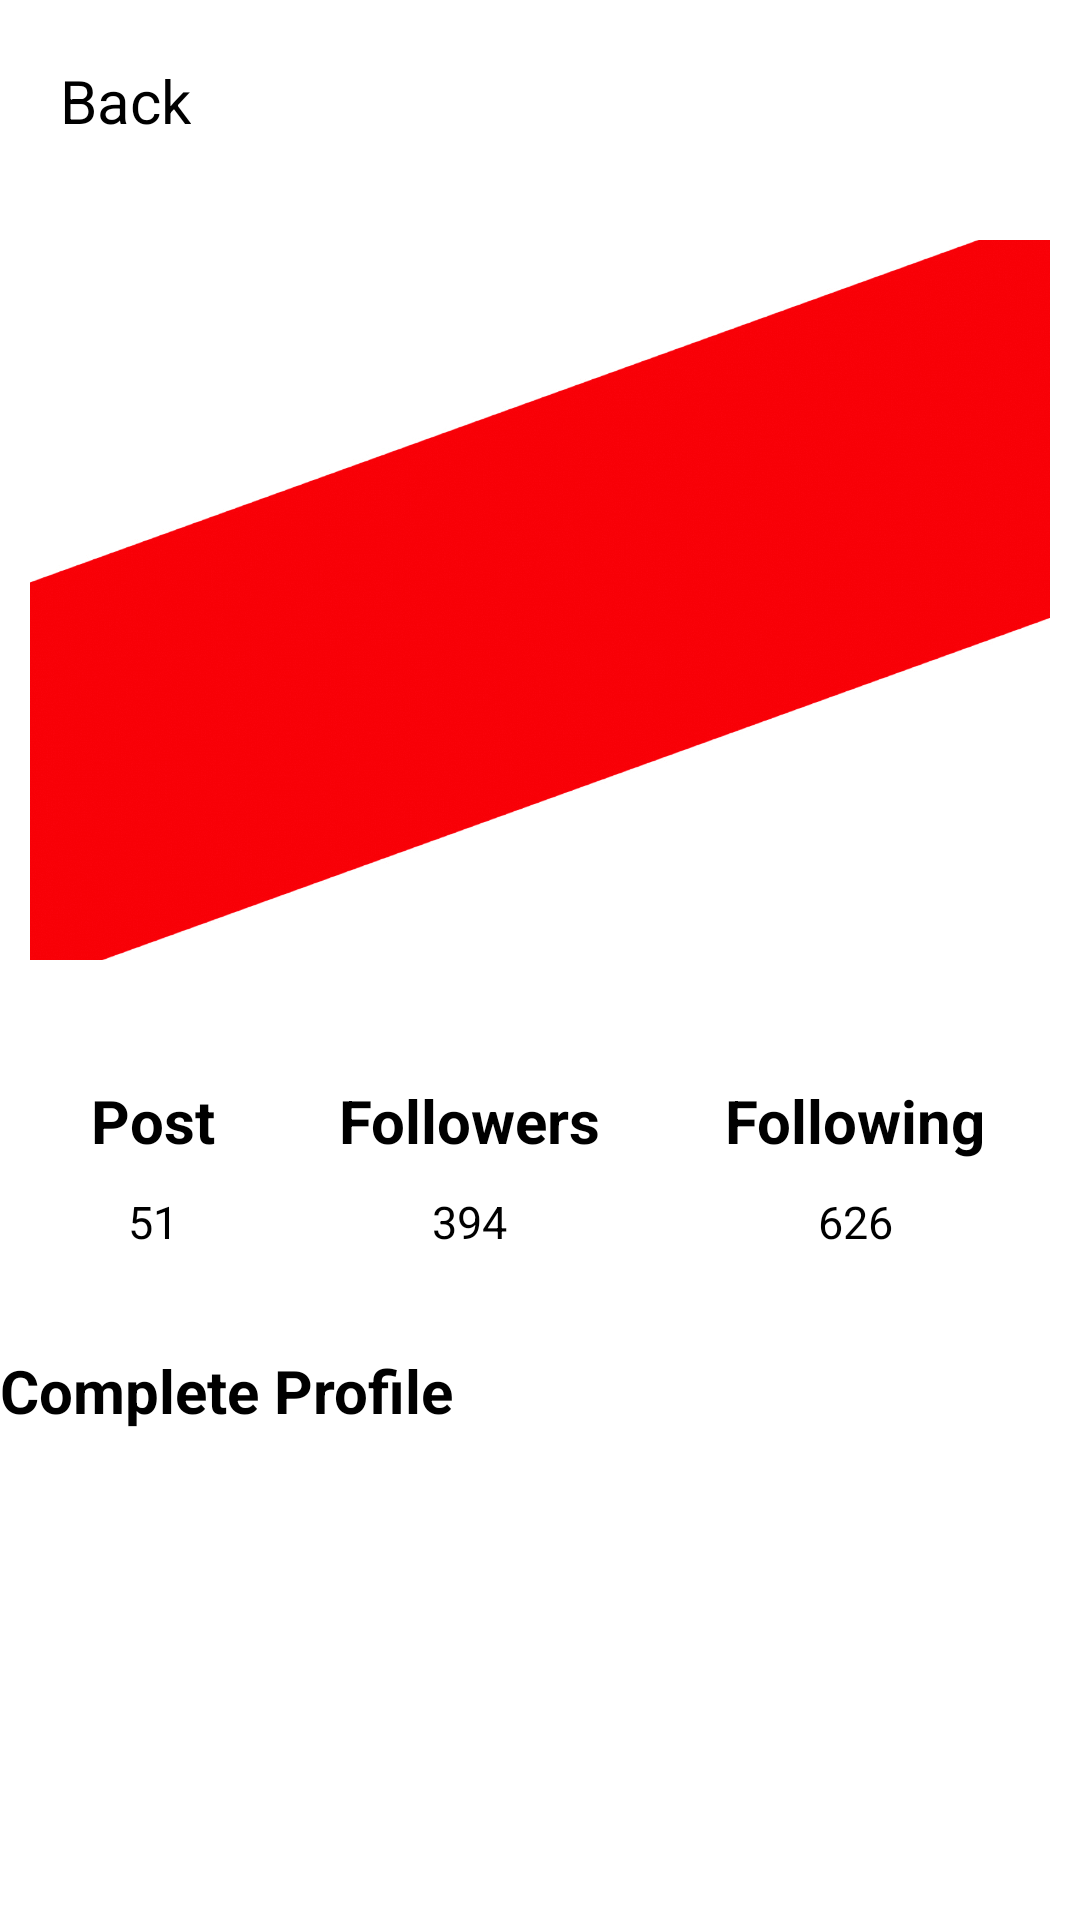

Produce the Android XML layout that renders to this screen, including the resource entries it uses.
<!-- AndroidManifest.xml: application theme Theme.Designing_Images -->
<!-- res/layout/activity_main.xml -->
<?xml version="1.0" encoding="utf-8"?>
<LinearLayout xmlns:android="http://schemas.android.com/apk/res/android"
    xmlns:app="http://schemas.android.com/apk/res-auto"
    xmlns:tools="http://schemas.android.com/tools"
    android:layout_width="match_parent"
    android:layout_height="match_parent"
    android:orientation="vertical"
    tools:context=".MainActivity">


    <RelativeLayout
        android:layout_width="match_parent"
        android:layout_height="50dp"
        android:layout_margin="10dp">

        <TextView
            style="@style/TextView_normal"
            android:id="@+id/back"
            android:text="Back"/>

        <ImageView
            style="@style/TextView_normal"
            android:layout_alignParentEnd="true"
            android:src="@drawable/ic_baseline_more_horiz_24" />
    </RelativeLayout>

    <FrameLayout
        android:layout_width="match_parent"
        android:layout_height="240dp"
        android:layout_margin="10dp">


        <ImageView
            android:layout_width="match_parent"
            android:layout_height="match_parent"
            android:src="@drawable/img"
            android:scaleType="fitXY"/>

        <ImageView
            android:layout_width="match_parent"
            android:layout_height="match_parent"
            android:src="@drawable/ic_launcher_foreground" />


    </FrameLayout>

    <LinearLayout
        android:layout_width="match_parent"
        android:layout_height="100dp"
        android:orientation="horizontal"
        android:weightSum="1"
        android:layout_margin="10dp">
        <LinearLayout
            android:layout_width="wrap_content"
            android:layout_height="wrap_content"
            android:orientation="vertical"
            android:layout_margin="10dp"
            android:layout_weight="0.3"
            android:id="@+id/first">

            <TextView
               style="@style/followers"
                android:text="@string/post"/>

            <TextView
                android:text="@string/post1"
                style="@style/rating" />


        </LinearLayout>
        <LinearLayout
            android:layout_width="wrap_content"
            android:layout_height="wrap_content"
            android:orientation="vertical"
            android:id="@+id/second"
            android:layout_margin="10dp"
            android:layout_weight="0.3">
            <TextView
                style="@style/followers"
                android:text="@string/followers"

                android:layout_weight="0.5"/>

            <TextView
                android:text="@string/followers1"
                style="@style/rating" />


        </LinearLayout>

        <LinearLayout
            android:layout_width="wrap_content"
            android:layout_height="wrap_content"
            android:orientation="vertical"
            android:layout_margin="10dp"
            android:layout_weight="0.3"
            >
            <TextView
                style="@style/followers"
                android:text="@string/following"/>

            <TextView
                android:text="@string/following1"
                style="@style/rating" />

        </LinearLayout>

    </LinearLayout>

    <TextView
        style="@style/TextView_Heading"
        android:text="@string/text_heading"/>






</LinearLayout>
<!-- resources referenced by this layout -->
<resources>
  <!-- drawable img: png bitmap (drawable-v24, 234034 bytes) -->
  <string name="followers">Followers</string>
  <string name="followers1">394</string>
  <string name="following">Following</string>
  <string name="following1">626</string>
  <string name="post">Post</string>
  <string name="post1">51</string>
  <string name="text_heading">Complete Profile</string>
  <style name="TextView_Heading">
          <item name="android:layout_width">match_parent</item>
          <item name="android:layout_height">wrap_content</item>
          <item name="android:textColor">@color/black</item>
          <item name="android:textSize">20sp</item>
          <item name="android:textStyle">bold</item>
  
      </style>
  <style name="TextView_normal">
          <item name="android:layout_width">wrap_content</item>
          <item name="android:layout_height">wrap_content</item>
          <item name="android:layout_margin">10dp</item>
          <item name="android:textColor">@color/black</item>
          <item name="android:textSize">20sp</item>
          <item name="android:textStyle">normal</item>
  
  
  
      </style>
  <style name="followers">
          <item name="android:layout_width">wrap_content</item>
          <item name="android:layout_height">wrap_content</item>
          <item name="android:layout_margin">10dp</item>
          <item name="android:layout_gravity">center</item>
          <item name="android:textColor">@color/black</item>
          <item name="android:textSize">20sp</item>
          <item name="android:textStyle">bold</item>
  
      </style>
  <style name="rating">
          <item name="android:layout_width">wrap_content</item>
          <item name="android:layout_height">wrap_content</item>
          <item name="android:layout_gravity">center</item>
          <item name="android:textColor">@color/black</item>
          <item name="android:textSize">15sp</item>
          <item name="android:textStyle">normal</item>
  
      </style>
  <style name="Theme.Designing_Images" parent="Theme.MaterialComponents.DayNight.DarkActionBar">
          
          <item name="colorPrimary">@color/purple_500</item>
          <item name="colorPrimaryVariant">@color/purple_700</item>
          <item name="colorOnPrimary">@color/white</item>
          
          <item name="colorSecondary">@color/teal_200</item>
          <item name="colorSecondaryVariant">@color/teal_700</item>
          <item name="colorOnSecondary">@color/black</item>
          
          <item name="android:statusBarColor" tools:targetApi="l">?attr/colorPrimaryVariant</item>
          
      </style>
  <!-- not gathered from this repository: default colours our renderer supplied (Android Studio template values) -->
  <color name="purple_500">#FF6200EE</color>
  <color name="purple_700">#FF3700B3</color>
  <color name="teal_200">#FF03DAC5</color>
  <color name="teal_700">#FF018786</color>
  <color name="black">#FF000000</color>
  <color name="white">#FFFFFFFF</color>
</resources>
